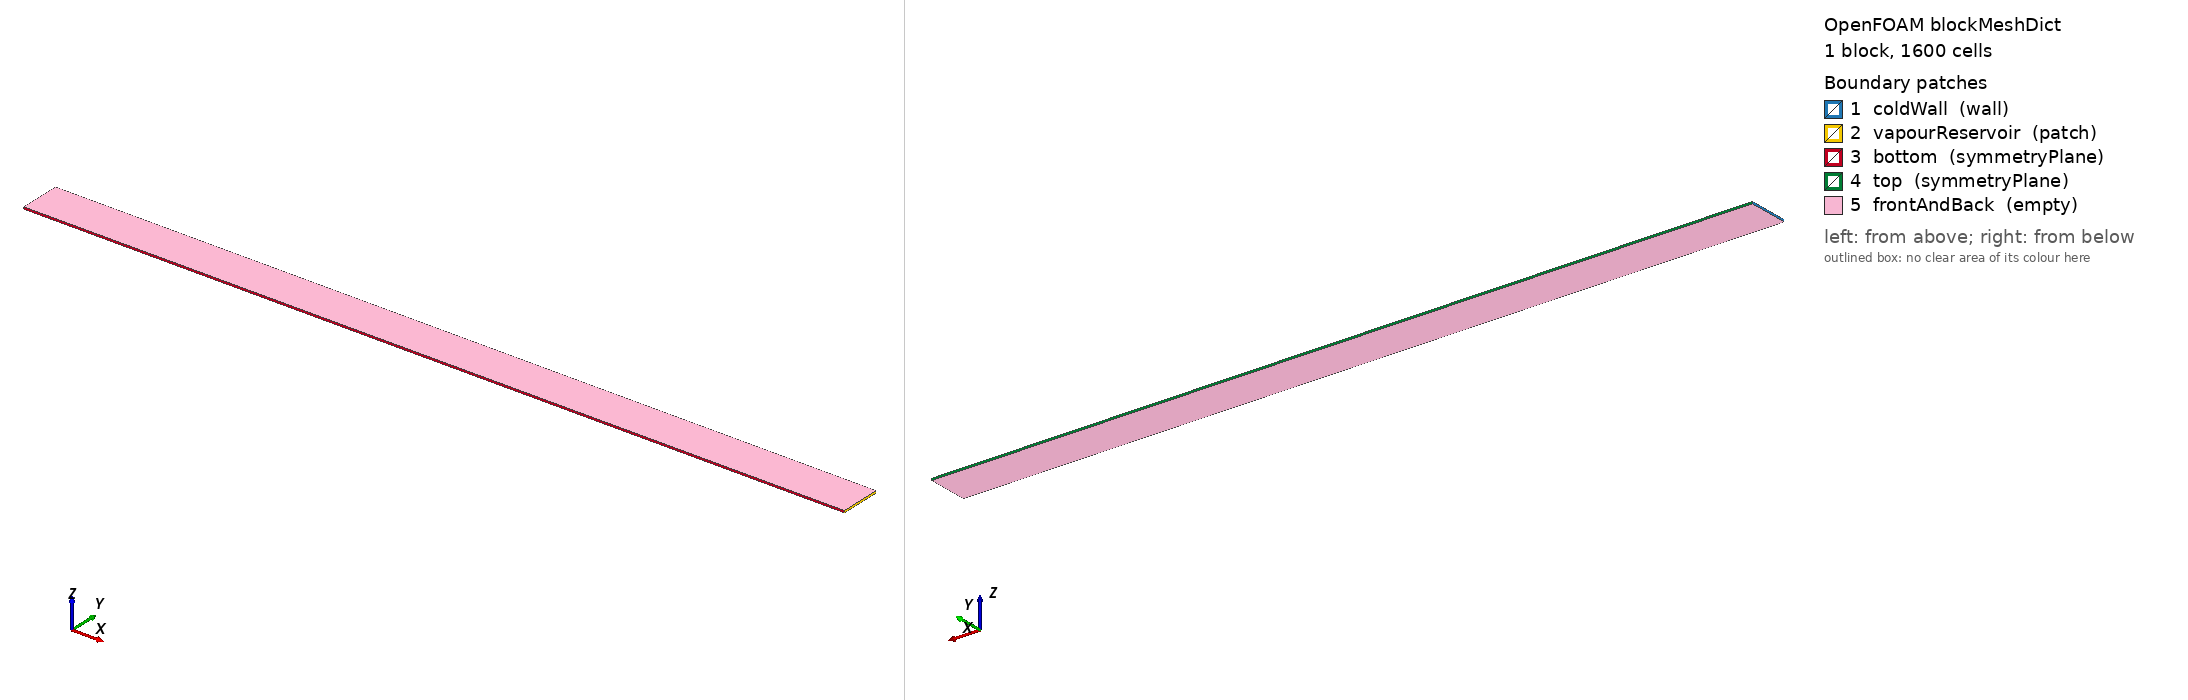

OpenFOAM case: the mesh blockMesh builds from blockMeshDict, 1 block(s), 1600 cells. Boundary patches (legend numbers): 1 coldWall (wall), 2 vapourReservoir (patch), 3 bottom (symmetryPlane), 4 top (symmetryPlane), 5 frontAndBack (empty). Left view from above one corner, right view from below the opposite corner. Boundary conditions: 4 field file(s) under 0/ or 0.orig/; 5 of 5 drawn patches have an entry in a shipped field file.

=== system/blockMeshDict ===
/*--------------------------------*- C++ -*----------------------------------*\
| =========                 |                                                 |
| \\      /  F ield         | OpenFOAM: The Open Source CFD Toolbox           |
|  \\    /   O peration     | Version:  v2512                                 |
|   \\  /    A nd           | Website:  www.openfoam.com                      |
|    \\/     M anipulation  |                                                 |
\*---------------------------------------------------------------------------*/
FoamFile
{
    version     2.0;
    format      ascii;
    class       dictionary;
    object      blockMeshDict;
}
// * * * * * * * * * * * * * * * * * * * * * * * * * * * * * * * * * * * * * //

scale   1;

vertices
(
    (0     0      0)
    (0.02  0      0)
    (0.02  0.001  0)
    (0     0.001  0)
    (0     0      0.00005)
    (0.02  0      0.00005)
    (0.02  0.001  0.00005)
    (0     0.001  0.00005)
);

blocks
(
    hex (0 1 2 3 4 5 6 7) (400 4 1) simpleGrading (1 1 1)
);

edges
(
);

boundary
(
    coldWall
    {
        type wall;
        faces
        (
            (0 4 7 3)
        );
    }

    vapourReservoir
    {
        type patch;
        faces
        (
            (1 2 6 5)
        );
    }

    bottom
    {
        type symmetryPlane;
        faces
        (
            (0 1 5 4)
        );
    }

    top
    {
        type symmetryPlane;
        faces
        (
            (3 7 6 2)
        );
    }

    frontAndBack
    {
        type empty;
        faces
        (
            (0 3 2 1)
            (4 5 6 7)
        );
    }
);

mergePatchPairs
(
);

// ************************************************************************* //


=== system/controlDict ===
/*--------------------------------*- C++ -*----------------------------------*\
| =========                 |                                                 |
| \\      /  F ield         | OpenFOAM: The Open Source CFD Toolbox           |
|  \\    /   O peration     | Version:  v2512                                 |
|   \\  /    A nd           | Website:  www.openfoam.com                      |
|    \\/     M anipulation  |                                                 |
\*---------------------------------------------------------------------------*/
FoamFile
{
    version     2.0;
    format      ascii;
    class       dictionary;
    location    "system";
    object      controlDict;
}
// * * * * * * * * * * * * * * * * * * * * * * * * * * * * * * * * * * * * * //

application     interIsoThermalFoam;

startFrom       latestTime;

startTime       0;

stopAt          endTime;

endTime         10;

deltaT          1e-5;

writeControl    adjustable;

writeInterval   0.5;

purgeWrite      0;

writeFormat     ascii;

writePrecision  8;

writeCompression off;

timeFormat      general;

timePrecision   8;

runTimeModifiable yes;

adjustTimeStep  yes;

maxCo           10;

maxAlphaCo      0.5;

maxDeltaT       1;


// ************************************************************************* //


=== 0.orig/T ===
/*--------------------------------*- C++ -*----------------------------------*\
| =========                 |                                                 |
| \\      /  F ield         | OpenFOAM: The Open Source CFD Toolbox           |
|  \\    /   O peration     | Version:  v2512                                 |
|   \\  /    A nd           | Website:  www.openfoam.com                      |
|    \\/     M anipulation  |                                                 |
\*---------------------------------------------------------------------------*/
FoamFile
{
    version     2.0;
    format      ascii;
    class       volScalarField;
    object      U;
}
// * * * * * * * * * * * * * * * * * * * * * * * * * * * * * * * * * * * * * //

dimensions      [0 0 0 1 0 0 0];

internalField   uniform 373.15;

boundaryField
{
    coldWall
    {
        type            fixedValue;
        value           uniform 360;
    }

    vapourReservoir
    {
        type            fixedValue;
        value           uniform 373.15;
    }

    bottom
    {
        type            symmetryPlane;
    }

    top
    {
        type            symmetryPlane;
    }

    frontAndBack
    {
        type            empty;
    }
}


// ************************************************************************* //


=== 0.orig/U ===
/*--------------------------------*- C++ -*----------------------------------*\
| =========                 |                                                 |
| \\      /  F ield         | OpenFOAM: The Open Source CFD Toolbox           |
|  \\    /   O peration     | Version:  v2512                                 |
|   \\  /    A nd           | Website:  www.openfoam.com                      |
|    \\/     M anipulation  |                                                 |
\*---------------------------------------------------------------------------*/
FoamFile
{
    version     2.0;
    format      ascii;
    class       volVectorField;
    object      U;
}
// * * * * * * * * * * * * * * * * * * * * * * * * * * * * * * * * * * * * * //

dimensions      [0 1 -1 0 0 0 0];

internalField   uniform (0 0 0);

boundaryField
{
    coldWall
    {
        type            noSlip;
    }

    vapourReservoir
    {
        type            pressureInletOutletVelocity;
        value           uniform (0 0 0);
    }

    bottom
    {
        type            symmetryPlane;
    }

    top
    {
        type            symmetryPlane;
    }

    frontAndBack
    {
        type            empty;
    }
}


// ************************************************************************* //


=== 0.orig/alpha.water ===
/*--------------------------------*- C++ -*----------------------------------*\
| =========                 |                                                 |
| \\      /  F ield         | OpenFOAM: The Open Source CFD Toolbox           |
|  \\    /   O peration     | Version:  v2512                                 |
|   \\  /    A nd           | Website:  www.openfoam.com                      |
|    \\/     M anipulation  |                                                 |
\*---------------------------------------------------------------------------*/
FoamFile
{
    version     2.0;
    format      ascii;
    class       volScalarField;
    object      alpha.water;
}
// * * * * * * * * * * * * * * * * * * * * * * * * * * * * * * * * * * * * * //

dimensions      [0 0 0 0 0 0 0];

internalField   uniform 0;

boundaryField
{
    coldWall
    {
        type            zeroGradient;
    }

    vapourReservoir
    {
        type            inletOutlet;
        inletValue      uniform 0;
        value           uniform 0;
    }

    bottom
    {
        type            symmetryPlane;
    }

    top
    {
        type            symmetryPlane;
    }

    frontAndBack
    {
        type            empty;
    }
}

// ************************************************************************* //


=== 0.orig/p_rgh ===
/*--------------------------------*- C++ -*----------------------------------*\
| =========                 |                                                 |
| \\      /  F ield         | OpenFOAM: The Open Source CFD Toolbox           |
|  \\    /   O peration     | Version:  v2512                                 |
|   \\  /    A nd           | Website:  www.openfoam.com                      |
|    \\/     M anipulation  |                                                 |
\*---------------------------------------------------------------------------*/
FoamFile
{
    version     2.0;
    format      ascii;
    class       volScalarField;
    object      p_rgh;
}
// * * * * * * * * * * * * * * * * * * * * * * * * * * * * * * * * * * * * * //

dimensions      [1 -1 -2 0 0 0 0];

internalField   uniform 0;

boundaryField
{
    coldWall
    {
        type            fixedFluxPressure;
        value           uniform 0;
    }

    vapourReservoir
    {
        type            fixedValue;
        value           uniform 0;
    }

    bottom
    {
        type            symmetryPlane;
    }

    top
    {
        type            symmetryPlane;
    }

    frontAndBack
    {
        type            empty;
    }
}

// ************************************************************************* //
